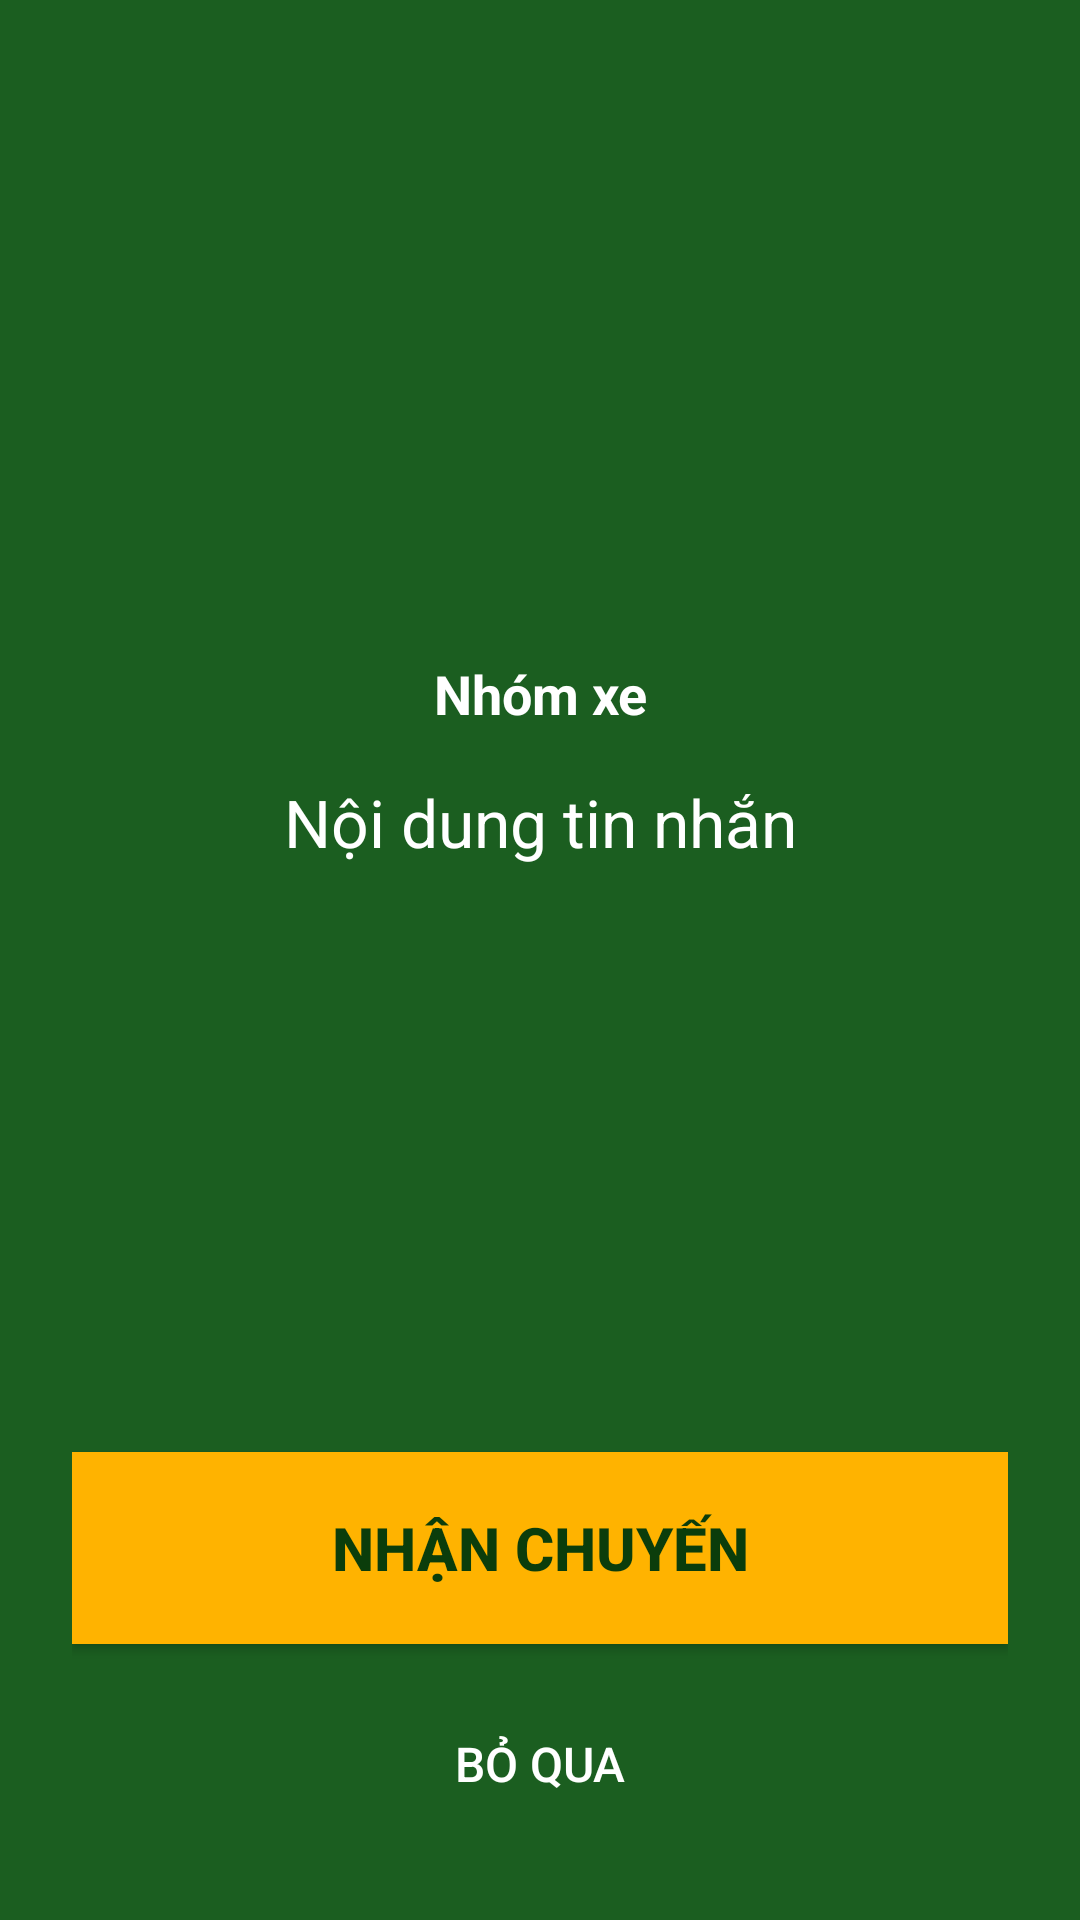

Android layout source for this screen:
<!-- AndroidManifest.xml: activity theme Theme.AloXe.Alert -->
<!-- res/layout/activity_alert.xml -->
<?xml version="1.0" encoding="utf-8"?>
<LinearLayout xmlns:android="http://schemas.android.com/apk/res/android"
    android:layout_width="match_parent"
    android:layout_height="match_parent"
    android:background="@color/alert_bg"
    android:orientation="vertical"
    android:padding="24dp">

    <Space
        android:layout_width="match_parent"
        android:layout_height="0dp"
        android:layout_weight="1" />

    <TextView
        android:id="@+id/textGroupTitle"
        android:layout_width="match_parent"
        android:layout_height="wrap_content"
        android:gravity="center"
        android:text="Nhóm xe"
        android:textColor="@color/white"
        android:textSize="18sp"
        android:textStyle="bold" />

    <TextView
        android:id="@+id/textContent"
        android:layout_width="match_parent"
        android:layout_height="wrap_content"
        android:layout_marginTop="16dp"
        android:gravity="center"
        android:text="Nội dung tin nhắn"
        android:textColor="@color/white"
        android:textSize="22sp" />

    <Space
        android:layout_width="match_parent"
        android:layout_height="0dp"
        android:layout_weight="1" />

    <Button
        android:id="@+id/btnAccept"
        android:layout_width="match_parent"
        android:layout_height="64dp"
        android:background="@color/brand_accent"
        android:text="@string/alert_accept"
        android:textColor="@color/alert_bg_dark"
        android:textSize="20sp"
        android:textStyle="bold" />

    <Button
        android:id="@+id/btnDismiss"
        android:layout_width="match_parent"
        android:layout_height="56dp"
        android:layout_marginTop="12dp"
        android:background="@android:color/transparent"
        android:text="@string/alert_dismiss"
        android:textColor="@color/white"
        android:textSize="16sp" />

</LinearLayout>
<!-- resources referenced by this layout -->
<resources>
  <color name="alert_bg">#1B5E20</color>
  <color name="alert_bg_dark">#0B3D0B</color>
  <color name="brand_accent">#FFB300</color>
  <color name="white">#FFFFFF</color>
  <string name="alert_accept">Nhận chuyến</string>
  <string name="alert_dismiss">Bỏ qua</string>
  <style name="Theme.AloXe.Alert" parent="Theme.MaterialComponents.DayNight.NoActionBar">
          <item name="colorPrimary">@color/alert_bg</item>
          <item name="android:windowBackground">@color/alert_bg</item>
          <item name="android:statusBarColor" tools:targetApi="21">@color/alert_bg_dark</item>
          <item name="android:windowIsTranslucent">false</item>
      </style>
</resources>
